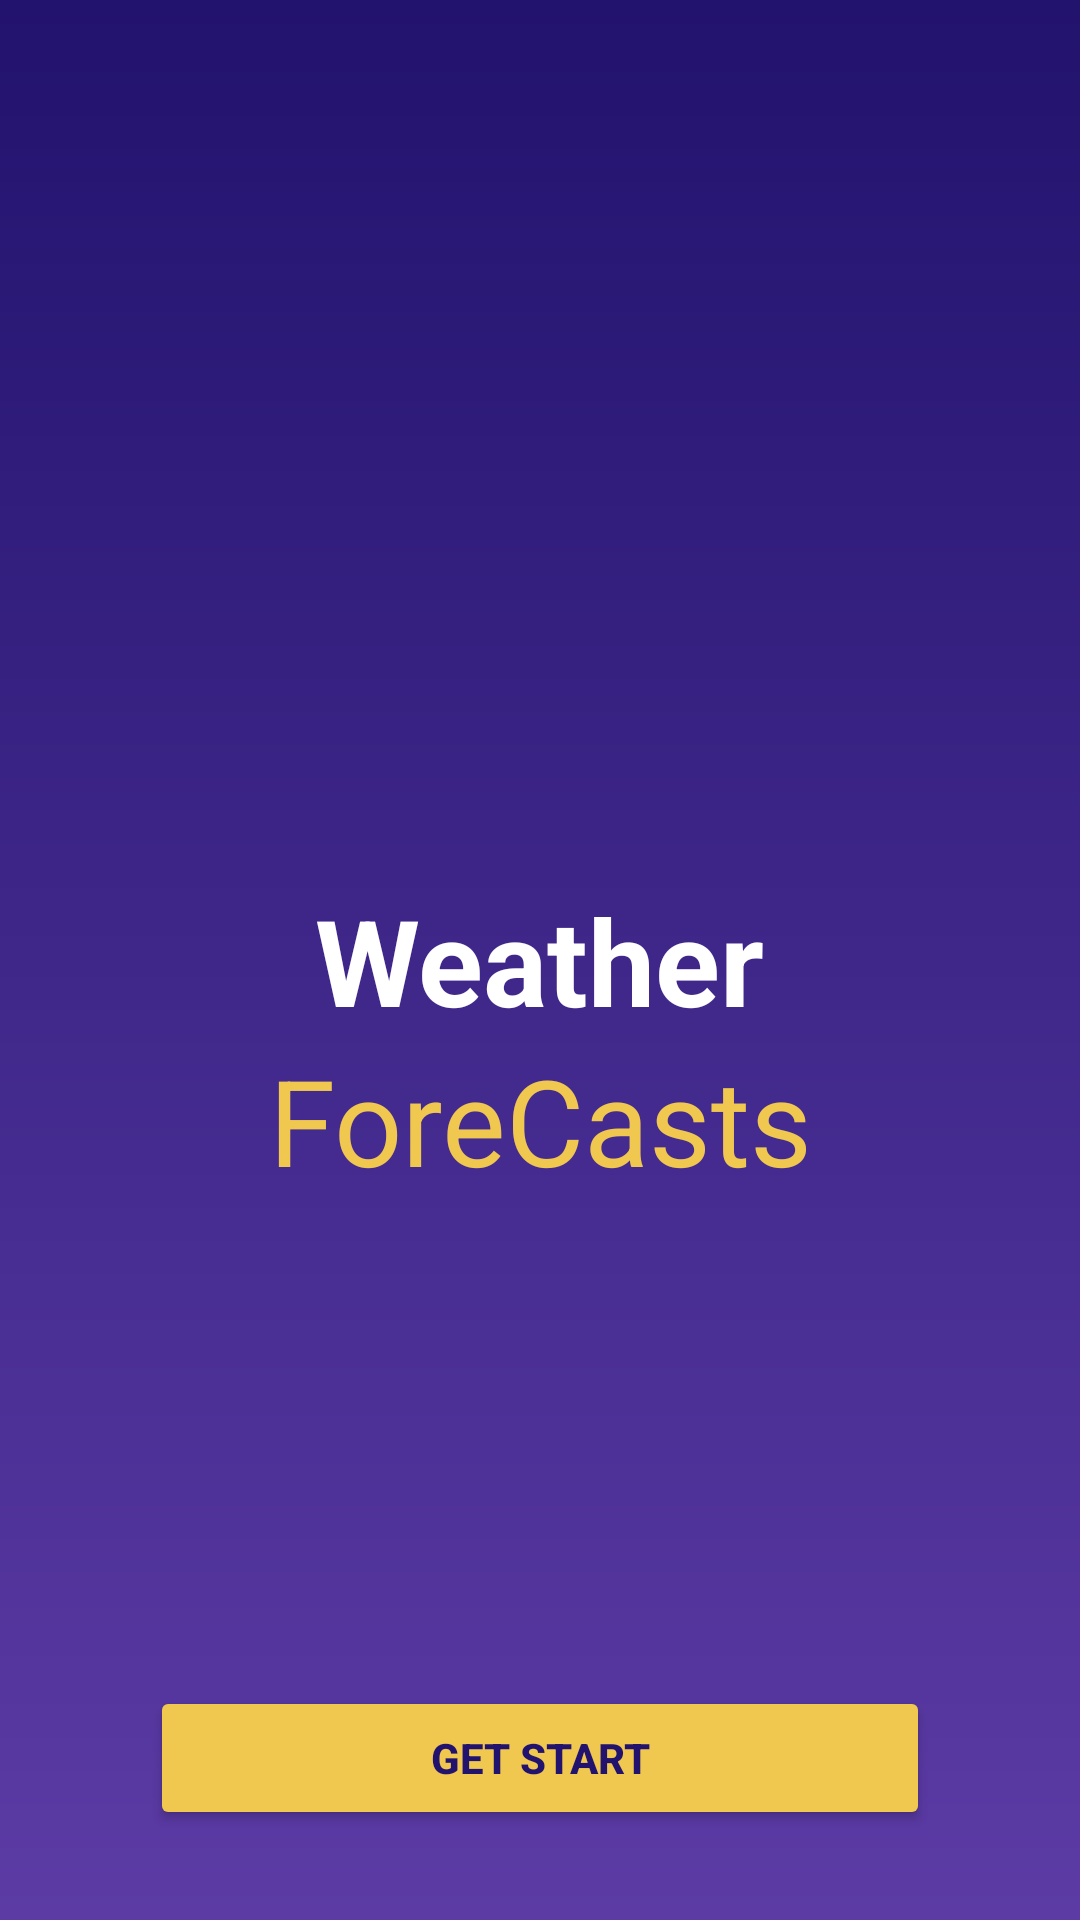

Here is an Android app screen rendered from its layout file. Give the layout XML and the strings, colors and styles it references.
<!-- AndroidManifest.xml: application theme Theme.ArrivyFirstTask -->
<!-- res/layout/activity_splash_screen.xml -->
<?xml version="1.0" encoding="utf-8"?>
<androidx.constraintlayout.widget.ConstraintLayout xmlns:android="http://schemas.android.com/apk/res/android"
    xmlns:tools="http://schemas.android.com/tools"
    android:layout_width="match_parent"
    android:layout_height="match_parent"
    xmlns:app="http://schemas.android.com/apk/res-auto"
    android:background="@drawable/splash_background_gradient"
    tools:context=".view.activities.SplashScreenActivity">
    
    <ImageView
        android:id="@+id/ivWeatherIcon"
        android:layout_width="match_parent"
        android:layout_height="300dp"
        android:src="@drawable/weather_icon"
        android:layout_marginStart="50dp"
        android:layout_marginEnd="50dp"
        app:layout_constraintTop_toTopOf="parent"
        app:layout_constraintStart_toStartOf="parent"
        app:layout_constraintEnd_toEndOf="parent"
        app:layout_constraintBottom_toTopOf="@id/tvWeatherText"
        tools:ignore="ContentDescription" />

    <TextView
        android:id="@+id/tvWeatherText"
        android:layout_width="wrap_content"
        android:layout_height="wrap_content"
        android:text="@string/weather"
        android:textSize="40sp"
        android:textStyle="bold"
        android:textColor="@android:color/white"
        app:layout_constraintTop_toTopOf="parent"
        app:layout_constraintBottom_toBottomOf="parent"
        app:layout_constraintStart_toStartOf="parent"
        app:layout_constraintEnd_toEndOf="parent" />

    <TextView
        android:id="@+id/tvForeCastText"
        android:layout_width="wrap_content"
        android:layout_height="wrap_content"
        android:text="@string/fore_casts"
        android:textSize="40sp"
        android:textColor="@color/yellow"
        app:layout_constraintTop_toBottomOf="@id/tvWeatherText"
        app:layout_constraintStart_toStartOf="parent"
        app:layout_constraintEnd_toEndOf="parent" />

    <Button
        android:id="@+id/btnGetStart"
        android:layout_width="match_parent"
        android:layout_height="wrap_content"
        android:text="@string/get_start"
        android:textColor="@color/dark_blue"
        android:backgroundTint="@color/yellow"
        app:layout_constraintBottom_toBottomOf="parent"
        app:layout_constraintStart_toStartOf="parent"
        android:layout_marginBottom="30dp"
        android:layout_marginStart="50dp"
        android:textStyle="bold"
        android:layout_marginEnd="50dp"
        app:layout_constraintEnd_toEndOf="parent" />
</androidx.constraintlayout.widget.ConstraintLayout>
<!-- resources referenced by this layout -->
<resources>
  <color name="dark_blue">#22136E</color>
  <color name="yellow">#F0C84F</color>
  <!-- drawable splash_background_gradient (drawable) -->
  <?xml version="1.0" encoding="utf-8"?>
  <layer-list xmlns:android="http://schemas.android.com/apk/res/android">
      
      <item>
          <shape android:shape="rectangle">
              <gradient
                  android:startColor="#22136E"
              android:endColor="#5C3BA5"
              android:angle="270"
              />
          </shape>
      </item>
  </layer-list>
  <string name="fore_casts">ForeCasts</string>
  <string name="get_start">Get Start</string>
  <string name="weather">Weather</string>
  <style name="Theme.ArrivyFirstTask" parent="Base.Theme.ArrivyFirstTask" />
  <style name="Base.Theme.ArrivyFirstTask" parent="Theme.Material3.DayNight.NoActionBar">
          
          
          <item name="android:statusBarColor">@color/dark_blue</item>
      </style>
</resources>
